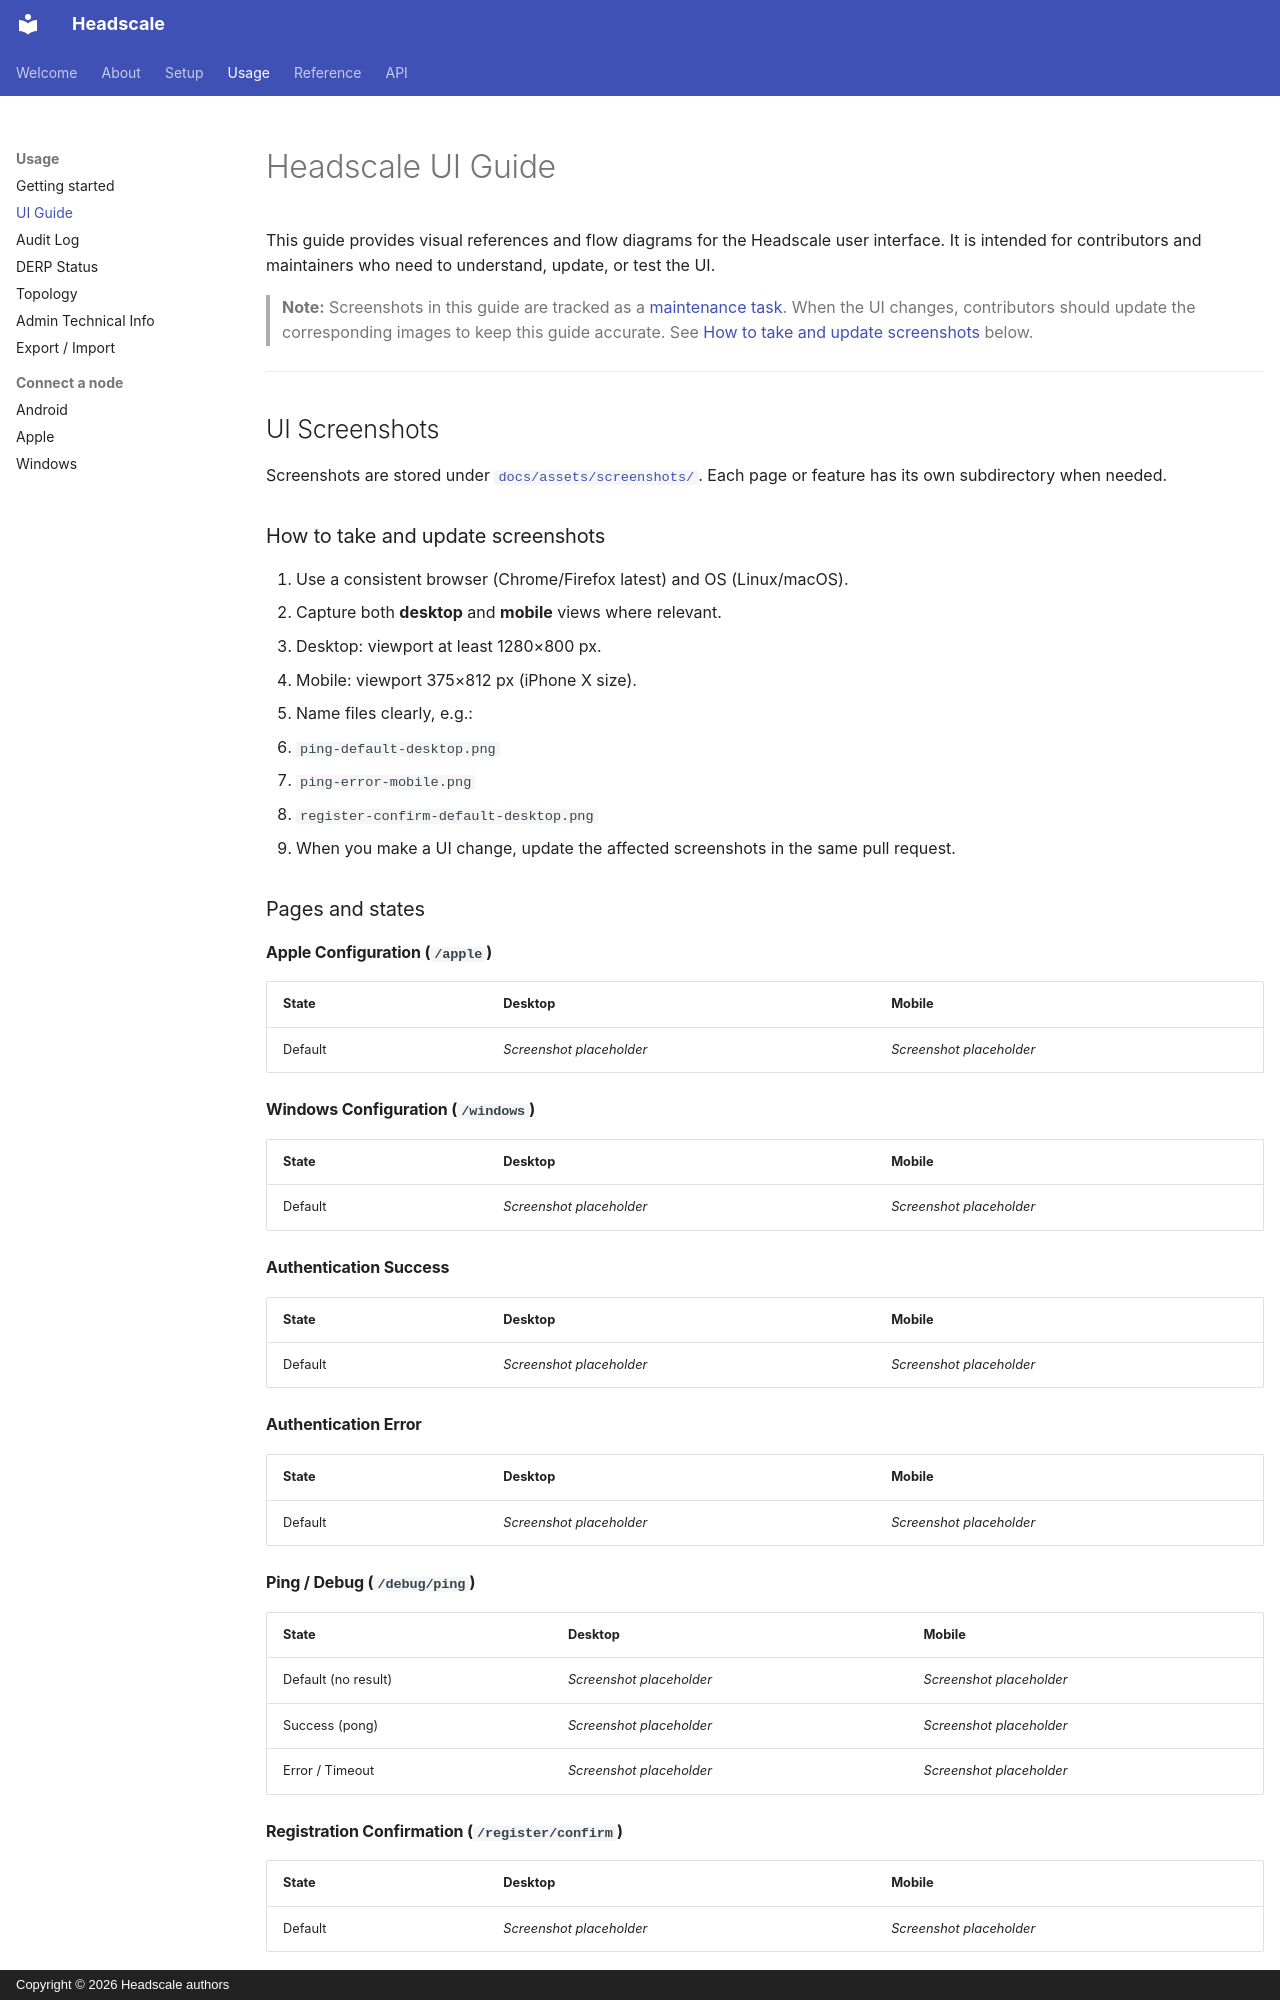

repository: blackhiden/headscale · page: usage/ui-guide/index.html · generator: mkdocs · copyright: Copyright © 2026 Headscale authors

---
hide:
  - toc
---

# Headscale UI Guide

This guide provides visual references and flow diagrams for the Headscale
user interface. It is intended for contributors and maintainers who need
to understand, update, or test the UI.

> **Note:** Screenshots in this guide are tracked as a [maintenance task](https://github.com/blackhiden/headscale/issues). When the UI changes, contributors should update the corresponding images to keep this guide accurate. See [How to take and update screenshots](#how-to-take-and-update-screenshots) below.

---

## UI Screenshots

Screenshots are stored under
[`docs/assets/screenshots/`](../assets/screenshots/). Each page or feature
has its own subdirectory when needed.

### How to take and update screenshots

1. Use a consistent browser (Chrome/Firefox latest) and OS (Linux/macOS).
2. Capture both **desktop** and **mobile** views where relevant.
   - Desktop: viewport at least 1280×800 px.
   - Mobile: viewport 375×812 px (iPhone X size).
3. Name files clearly, e.g.:
   - `ping-default-desktop.png`
   - `ping-error-mobile.png`
   - `register-confirm-default-desktop.png`
4. When you make a UI change, update the affected screenshots in the same
   pull request.

### Pages and states

<!--
  Contributors: replace each placeholder with the actual screenshot.
  Use the pattern:
    ![Description](../assets/screenshots/<filename>)
-->

#### Apple Configuration (`/apple`)

| State     | Desktop | Mobile |
|-----------|---------|--------|
| Default   | _Screenshot placeholder_ | _Screenshot placeholder_ |

#### Windows Configuration (`/windows`)

| State     | Desktop | Mobile |
|-----------|---------|--------|
| Default   | _Screenshot placeholder_ | _Screenshot placeholder_ |

#### Authentication Success

| State     | Desktop | Mobile |
|-----------|---------|--------|
| Default   | _Screenshot placeholder_ | _Screenshot placeholder_ |

#### Authentication Error

| State     | Desktop | Mobile |
|-----------|---------|--------|
| Default   | _Screenshot placeholder_ | _Screenshot placeholder_ |

#### Ping / Debug (`/debug/ping`)

| State     | Desktop | Mobile |
|-----------|---------|--------|
| Default (no result) | _Screenshot placeholder_ | _Screenshot placeholder_ |
| Success (pong) | _Screenshot placeholder_ | _Screenshot placeholder_ |
| Error / Timeout | _Screenshot placeholder_ | _Screenshot placeholder_ |

#### Registration Confirmation (`/register/confirm`)

| State     | Desktop | Mobile |
|-----------|---------|--------|
| Default   | _Screenshot placeholder_ | _Screenshot placeholder_ |
